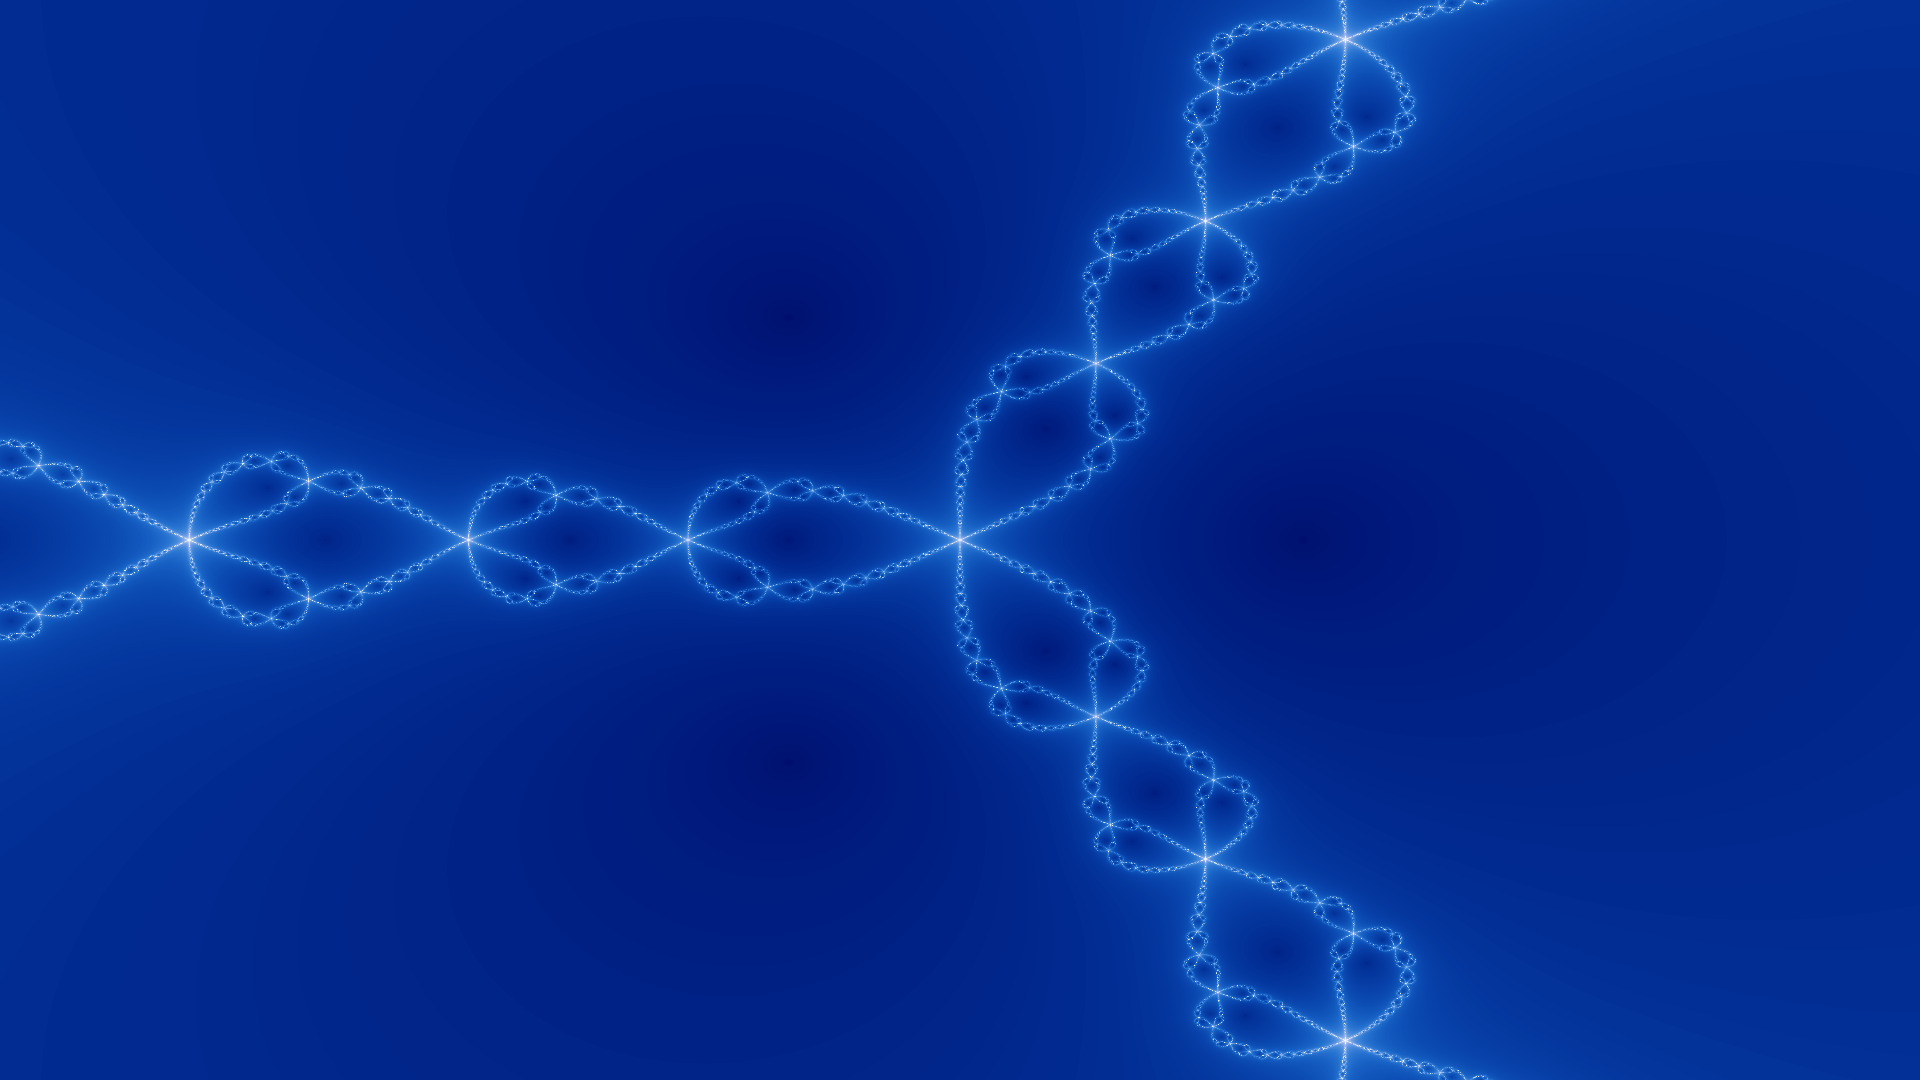

Values plotted in this chart, from the file beside it:
tryb, fraktal, rozdzielczosc, iteracje, czas_ms
GPU, newton, 1920x1080, 100, 191
